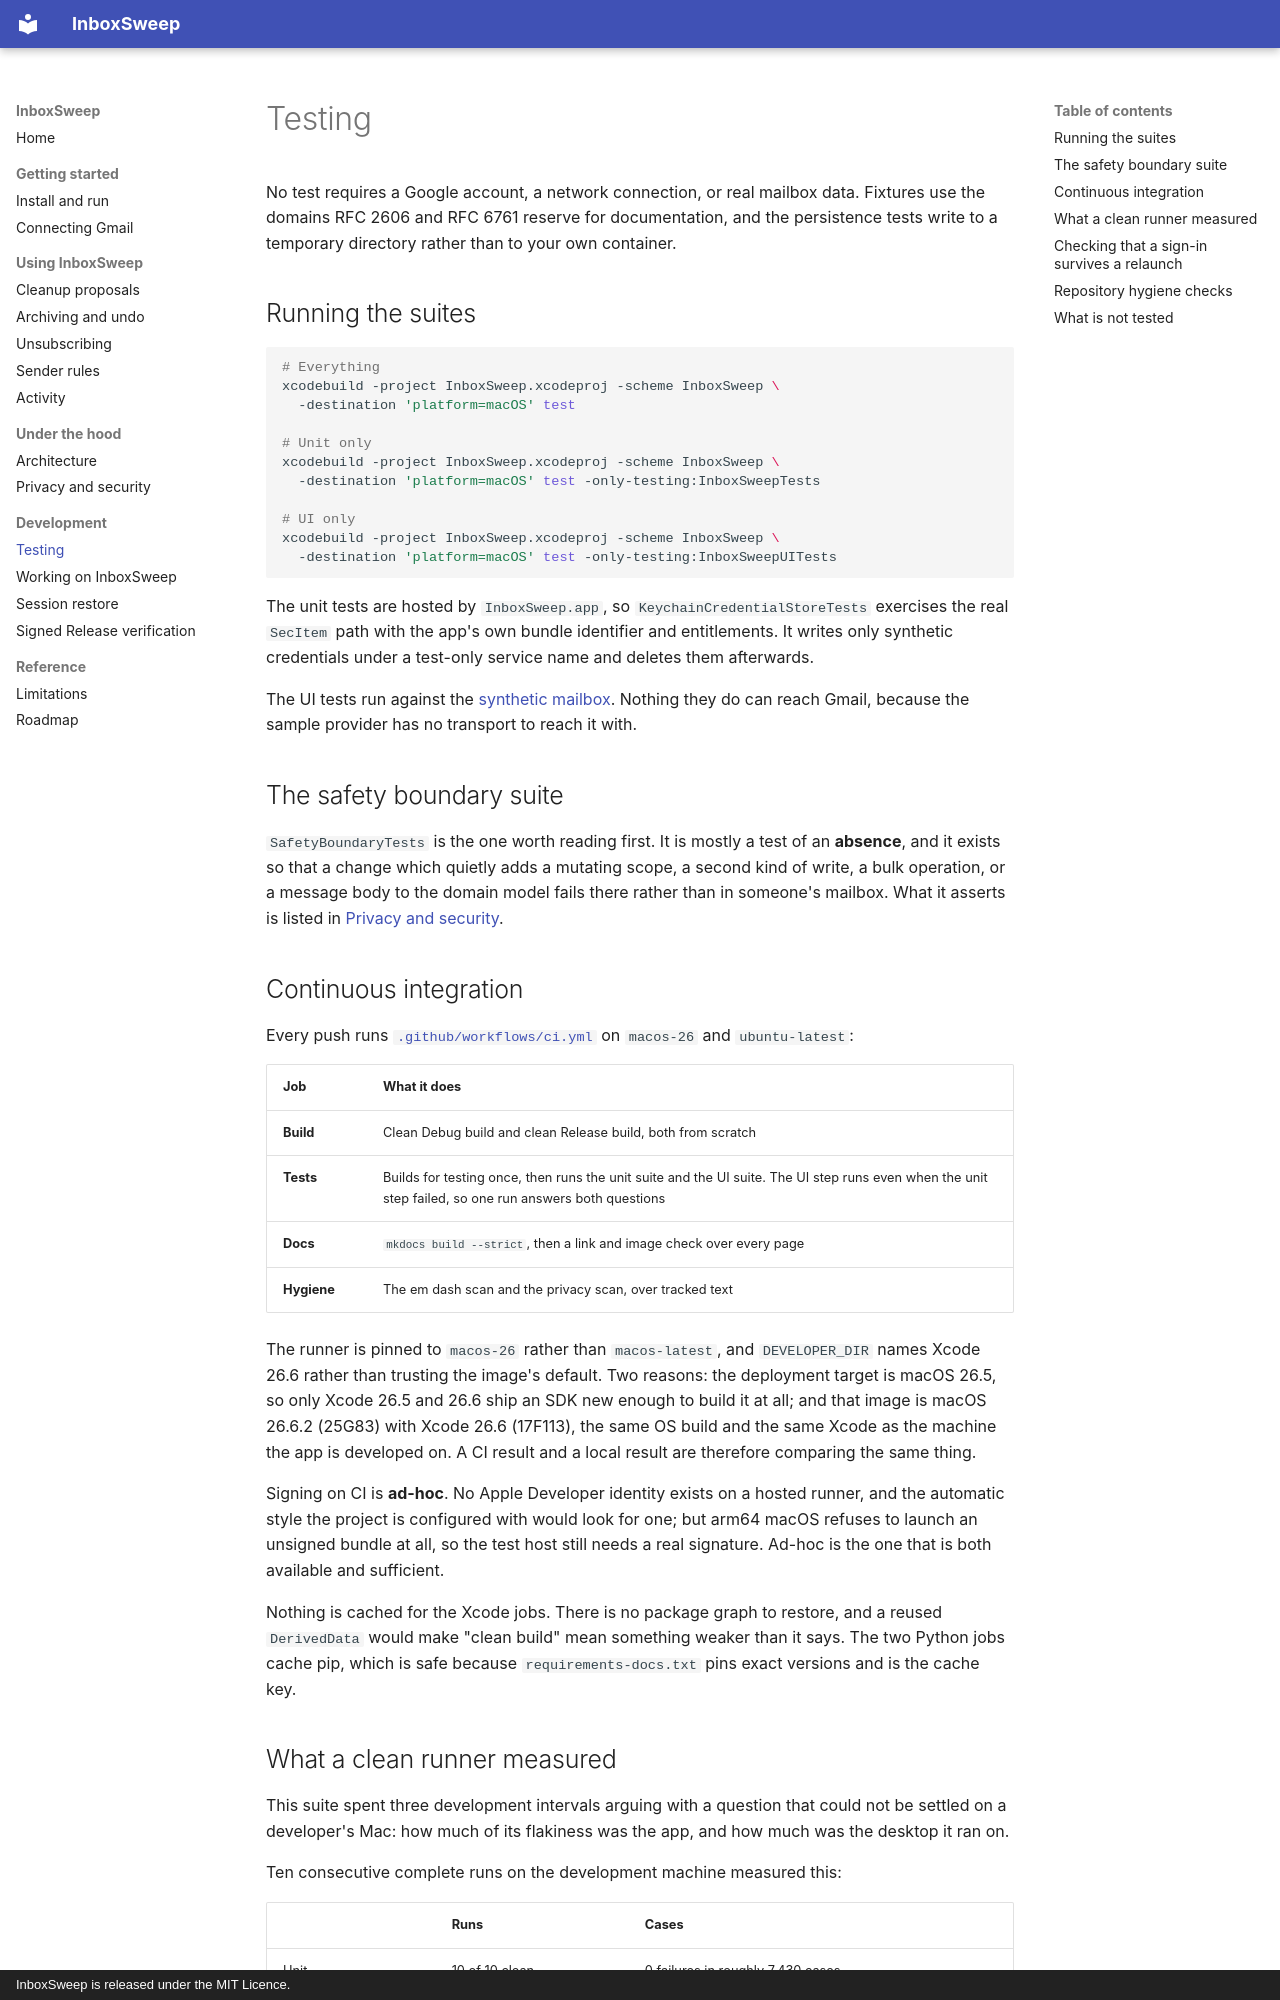

repository: quangshuynh/inboxsweep · page: testing/index.html · generator: mkdocs · copyright: InboxSweep is released under the MIT Licence.

# Testing

No test requires a Google account, a network connection, or real mailbox data. Fixtures use the
domains RFC 2606 and RFC 6761 reserve for documentation, and the persistence tests write to a
temporary directory rather than to your own container.

## Running the suites

```bash
# Everything
xcodebuild -project InboxSweep.xcodeproj -scheme InboxSweep \
  -destination 'platform=macOS' test

# Unit only
xcodebuild -project InboxSweep.xcodeproj -scheme InboxSweep \
  -destination 'platform=macOS' test -only-testing:InboxSweepTests

# UI only
xcodebuild -project InboxSweep.xcodeproj -scheme InboxSweep \
  -destination 'platform=macOS' test -only-testing:InboxSweepUITests
```

The unit tests are hosted by `InboxSweep.app`, so `KeychainCredentialStoreTests` exercises the
real `SecItem` path with the app's own bundle identifier and entitlements. It writes only
synthetic credentials under a test-only service name and deletes them afterwards.

The UI tests run against the [synthetic mailbox](development.md#the-synthetic-mailbox). Nothing
they do can reach Gmail, because the sample provider has no transport to reach it with.

## The safety boundary suite

`SafetyBoundaryTests` is the one worth reading first. It is mostly a test of an **absence**, and
it exists so that a change which quietly adds a mutating scope, a second kind of write, a bulk
operation, or a message body to the domain model fails there rather than in someone's mailbox.
What it asserts is listed in
[Privacy and security](privacy-and-security.md#how-the-limits-are-enforced).

## Continuous integration

Every push runs [`.github/workflows/ci.yml`](https://github.com/quangshuynh/inboxsweep/blob/main/.github/workflows/ci.yml)
on `macos-26` and `ubuntu-latest`:

| Job | What it does |
| --- | --- |
| **Build** | Clean Debug build and clean Release build, both from scratch |
| **Tests** | Builds for testing once, then runs the unit suite and the UI suite. The UI step runs even when the unit step failed, so one run answers both questions |
| **Docs** | `mkdocs build --strict`, then a link and image check over every page |
| **Hygiene** | The em dash scan and the privacy scan, over tracked text |

The runner is pinned to `macos-26` rather than `macos-latest`, and `DEVELOPER_DIR` names Xcode
26.6 rather than trusting the image's default. Two reasons: the deployment target is macOS 26.5,
so only Xcode 26.5 and 26.6 ship an SDK new enough to build it at all; and that image is macOS
26.6.2 (25G83) with Xcode 26.6 (17F113), the same OS build and the same Xcode as the machine the
app is developed on. A CI result and a local result are therefore comparing the same thing.

Signing on CI is **ad-hoc**. No Apple Developer identity exists on a hosted runner, and the
automatic style the project is configured with would look for one; but arm64 macOS refuses to
launch an unsigned bundle at all, so the test host still needs a real signature. Ad-hoc is the one
that is both available and sufficient.

Nothing is cached for the Xcode jobs. There is no package graph to restore, and a reused
`DerivedData` would make "clean build" mean something weaker than it says. The two Python jobs
cache pip, which is safe because `requirements-docs.txt` pins exact versions and is the cache key.
